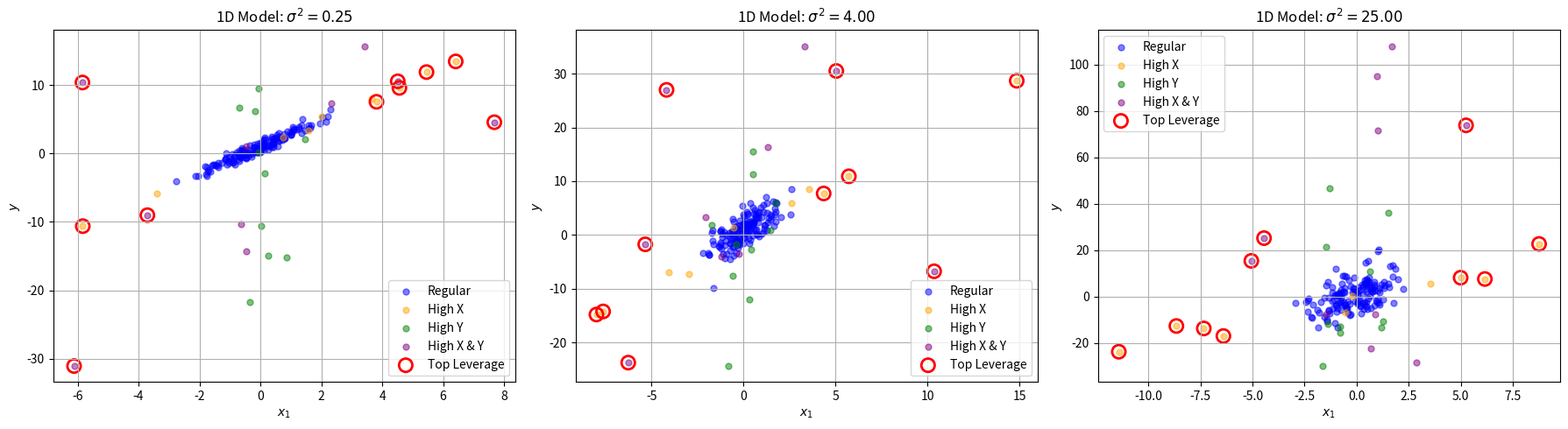
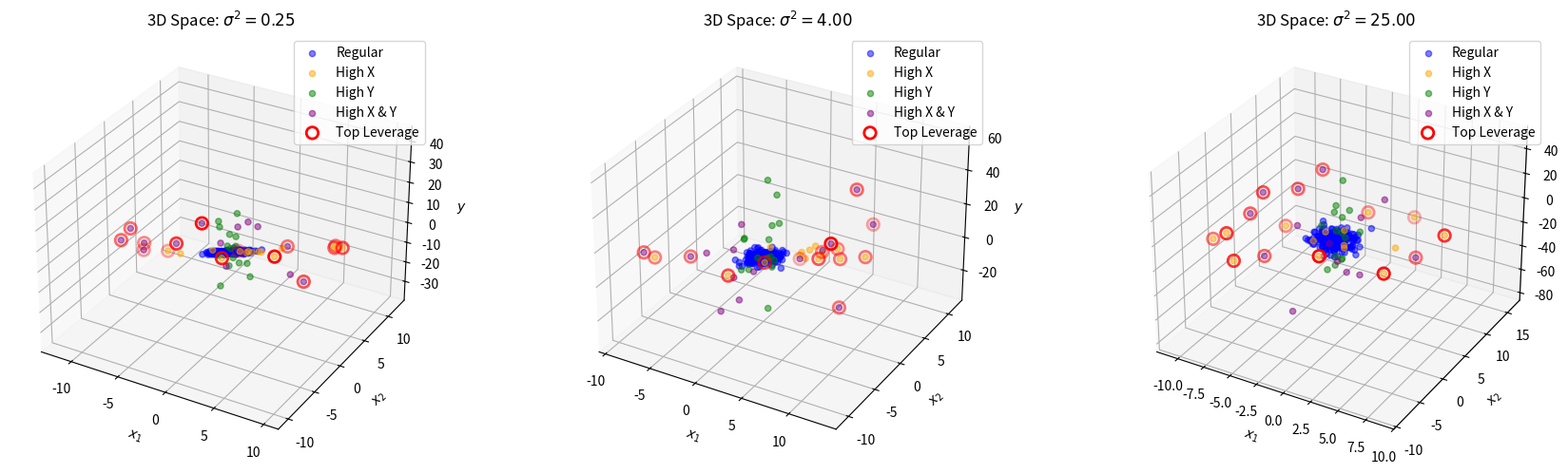

The script that saved these images, in order:
import numpy as np
import matplotlib.pyplot as plt

def compute_leverage(X):
    X_design = np.column_stack([np.ones(X.shape[0]), X])
    H = X_design @ np.linalg.pinv(X_design.T @ X_design) @ X_design.T
    return np.diag(H)

def generate_points_1d(a, b, sigma_y, n_regular=150, n_out=10):
    x_reg = np.random.normal(loc=0.0, scale=1.0, size=n_regular)
    y_reg = a * x_reg + b + np.random.normal(loc=0.0, scale=sigma_y, size=n_regular)
    x_high_x = np.random.normal(loc=0.0, scale=5.0, size=n_out)
    y_high_x = a * x_high_x + b + np.random.normal(loc=0.0, scale=sigma_y, size=n_out)
    x_high_y = np.random.normal(loc=0.0, scale=1.0, size=n_out)
    y_high_y = a * x_high_y + b + np.random.normal(loc=0.0, scale=5.0 * sigma_y + 10.0, size=n_out)
    x_high_xy = np.random.normal(loc=0.0, scale=5.0, size=n_out)
    y_high_xy = a * x_high_xy + b + np.random.normal(loc=0.0, scale=5.0 * sigma_y + 10.0, size=n_out)

    x = np.concatenate([x_reg, x_high_x, x_high_y, x_high_xy])
    y = np.concatenate([y_reg, y_high_x, y_high_y, y_high_xy])
    types = (
            ['Regular'] * n_regular +
            ['High X'] * n_out +
            ['High Y'] * n_out +
            ['High X & Y'] * n_out
    )
    return x, y, np.array(types)

a_1d, b_1d = 2.0, 1.0
sigmas_1d = [0.5, 2.0, 5.0]
fig, axes = plt.subplots(1, 3, figsize=(18, 5))
for idx, s in enumerate(sigmas_1d):
    x, y, types = generate_points_1d(a_1d, b_1d, s)
    h = compute_leverage(x[:, np.newaxis])
    top_indices = np.argsort(h)[-10:]
    ax = axes[idx]
    for category, color in [('Regular', 'blue'), ('High X', 'orange'), ('High Y', 'green'), ('High X & Y', 'purple')]:
        mask = types == category
        ax.scatter(x[mask], y[mask], label=category, alpha=0.5, s=25, color=color)
    ax.scatter(x[top_indices], y[top_indices], facecolors='none', edgecolors='red', s=120, linewidth=2,label='Top Leverage')
    ax.set_title(f"1D Model: $\\sigma^2={s ** 2:.2f}$")
    ax.set_xlabel("$x_1$")
    ax.set_ylabel("$y$")
    ax.legend()
    ax.grid(True)

plt.tight_layout()
plt.show()

def generate_points_2d(a, b, c, sigma_y, n_regular=200, n_out=15):
    X_reg = np.random.normal(loc=0.0, scale=1.0, size=(n_regular, 2))
    y_reg = a * X_reg[:, 0] + b * X_reg[:, 1] + c + np.random.normal(loc=0.0, scale=sigma_y, size=n_regular)
    X_high_x = np.random.normal(loc=0.0, scale=5.0, size=(n_out, 2))
    y_high_x = a * X_high_x[:, 0] + b * X_high_x[:, 1] + c + np.random.normal(loc=0.0, scale=sigma_y, size=n_out)
    X_high_y = np.random.normal(loc=0.0, scale=1.0, size=(n_out, 2))
    y_high_y = (a * X_high_y[:, 0] + b * X_high_y[:, 1] + c +
                np.random.normal(loc=0.0, scale=5.0 * sigma_y + 10.0, size=n_out))
    X_high_xy = np.random.normal(loc=0.0, scale=5.0, size=(n_out, 2))
    y_high_xy = (a * X_high_xy[:, 0] + b * X_high_xy[:, 1] + c +
                 np.random.normal(loc=0.0, scale=5.0 * sigma_y + 10.0,size=n_out))

    X = np.vstack([X_reg, X_high_x, X_high_y, X_high_xy])
    y = np.concatenate([y_reg, y_high_x, y_high_y, y_high_xy])
    types = (
            ['Regular'] * n_regular +
            ['High X'] * n_out +
            ['High Y'] * n_out +
            ['High X & Y'] * n_out
    )
    return X, y, np.array(types)

a_2d, b_2d, c_2d = 1.5, -2.0, 0.5
sigmas_2d = [0.5, 2.0, 5.0]
fig = plt.figure(figsize=(18, 5))
for idx, s in enumerate(sigmas_2d):
    X, y, types = generate_points_2d(a_2d, b_2d, c_2d, s)
    h = compute_leverage(X)
    top_indices = np.argsort(h)[-15:]
    ax = fig.add_subplot(1, 3, idx + 1, projection='3d')
    for category, color in [('Regular', 'blue'), ('High X', 'orange'), ('High Y', 'green'), ('High X & Y', 'purple')]:
        mask = types == category
        ax.scatter(X[mask, 0], X[mask, 1], y[mask], label=category, alpha=0.5, s=20, color=color)
    ax.scatter(X[top_indices, 0], X[top_indices, 1], y[top_indices], facecolors='none', edgecolors='red', s=80, linewidth=2, label='Top Leverage')
    ax.set_title(f"3D Space: $\\sigma^2={s**2:.2f}$")
    ax.set_xlabel("$x_1$")
    ax.set_ylabel("$x_2$")
    ax.set_zlabel("$y$")
    ax.legend()

plt.tight_layout()
plt.show()
